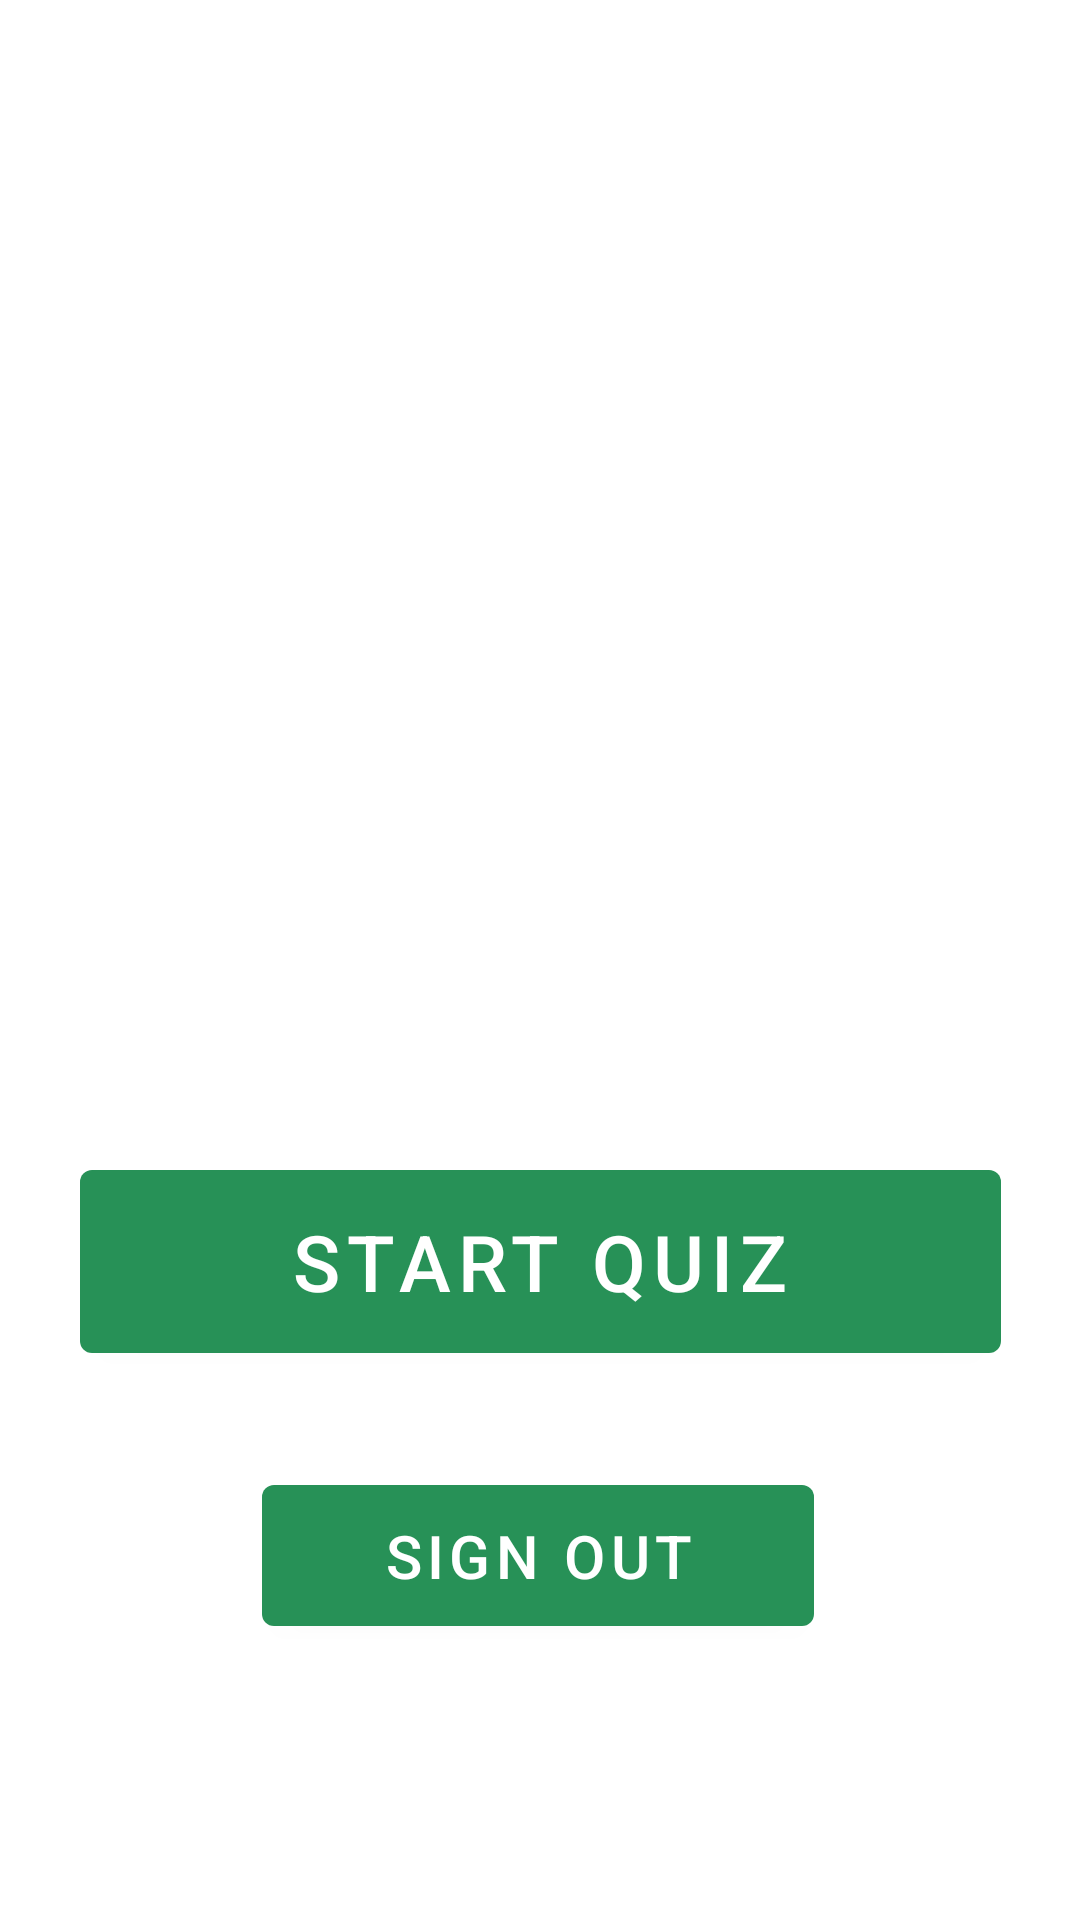

This screen was rendered from an Android layout file. Write that file and the resources it references.
<!-- AndroidManifest.xml: application theme Theme.KohinoQuizApp -->
<!-- res/layout/activity_main.xml -->
<?xml version="1.0" encoding="utf-8"?>
<androidx.constraintlayout.widget.ConstraintLayout xmlns:android="http://schemas.android.com/apk/res/android"
    xmlns:app="http://schemas.android.com/apk/res-auto"
    xmlns:tools="http://schemas.android.com/tools"
    android:layout_width="match_parent"
    android:layout_height="match_parent"
    tools:context=".MainActivity">

    <Button
        android:id="@+id/buttonSignOut"
        android:layout_width="184dp"
        android:layout_height="59dp"
        android:layout_marginBottom="92dp"
        android:text="Sign Out"
        android:textSize="20sp"
        app:layout_constraintBottom_toBottomOf="parent"
        app:layout_constraintEnd_toEndOf="parent"
        app:layout_constraintHorizontal_bias="0.496"
        app:layout_constraintStart_toStartOf="parent" />

    <ImageView
        android:id="@+id/imageView4"
        android:layout_width="379dp"
        android:layout_height="256dp"
        android:layout_marginTop="32dp"
        app:layout_constraintEnd_toEndOf="parent"
        app:layout_constraintHorizontal_bias="0.5"
        app:layout_constraintStart_toStartOf="parent"
        app:layout_constraintTop_toTopOf="parent"
        app:srcCompat="@drawable/quiz" />

    <Button
        android:id="@+id/buttonStartQuiz"
        android:layout_width="307dp"
        android:layout_height="73dp"
        android:layout_marginBottom="32dp"
        android:text="Start Quiz"
        android:textSize="26sp"
        app:layout_constraintBottom_toTopOf="@+id/buttonSignOut"
        app:layout_constraintEnd_toEndOf="parent"
        app:layout_constraintHorizontal_bias="0.5"
        app:layout_constraintStart_toStartOf="parent" />
</androidx.constraintlayout.widget.ConstraintLayout>
<!-- resources referenced by this layout -->
<resources>
  <style name="Theme.KohinoQuizApp" parent="Theme.MaterialComponents.DayNight.DarkActionBar">
          
          <item name="colorPrimary">@color/custom</item>
          <item name="colorPrimaryVariant">@color/custom</item>
          <item name="colorOnPrimary">@color/white</item>
          
          <item name="colorSecondary">@color/teal_200</item>
          <item name="colorSecondaryVariant">@color/teal_700</item>
          <item name="colorOnSecondary">@color/black</item>
          
          <item name="android:statusBarColor" tools:targetApi="l">?attr/colorPrimaryVariant</item>
          
      </style>
  <color name="custom">#279157</color>
  <color name="white">#FFFFFFFF</color>
  <color name="teal_200">#FF03DAC5</color>
  <color name="teal_700">#FF018786</color>
  <color name="black">#FF000000</color>
</resources>
